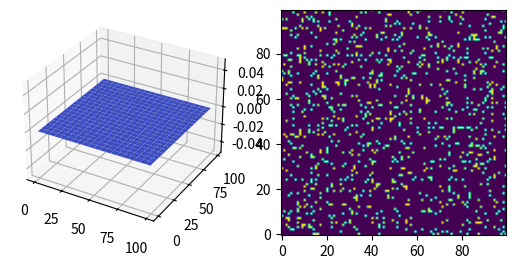

Write the Python code that produced this figure. (Note: this script raises an exception after producing the figure.)
# -*- coding: utf-8 -*-
# vim: set fileencoding=utf-8 :
# vim: set foldmethod=marker commentstring=\ \ #\ %s :
#
# Author:    Taishi Matsumura
# Created:   2017-04-13
#
# Copyright (C) 2017 Taishi Matsumura
#
import numpy as np
import matplotlib.pyplot as plt
from mpl_toolkits.mplot3d import axes3d
from matplotlib import cm
import matplotlib.mlab as mlab

plt.close('all')


class CellMap(object):
    def __init__(
        self, width, height,
        cell_ratio=0.2, act_sigma=(1.0, 1.0), inact_sigma=(5.0, 5.0)):

        self.width = width
        self.height = height
        self.N = width * height
        self.X, self.Y = np.meshgrid(np.arange(width), np.arange(height))
        self.act_sigma = act_sigma
        self.inact_sigma = inact_sigma

        # True cell means a cell.
        # False cell isn't a cell.
        self.cells = np.random.rand(self.width, self.height) < cell_ratio
        # Initialize activation map.
        self.activation_map = np.zeros((self.width, self.height))

    def _update_activation_map(self):
        active_cell_N = self.cells.sum()
        y, x = np.where(self.cells == True)
        for i in xrange(active_cell_N):
            activation = mlab.bivariate_normal(
                self.X, self.Y,
                mux=x[i], muy=y[i],
                sigmax=self.act_sigma[0], sigmay=self.act_sigma[1])
            inactivation = mlab.bivariate_normal(
                self.X, self.Y,
                mux=x[i], muy=y[i],
                sigmax=self.inact_sigma[0], sigmay=self.inact_sigma[1])
            self.activation_map += activation - inactivation

    def _update_cells(self):
        self.cells = self.activation_map > 0

    def update(self):
        self._update_activation_map()
        self._update_cells()

    def plot_map(self):
        fig = MapFigure()
        fig.plot(self.X, self.Y, self.activation_map, self.cells)
        fig.show()


class FigureBase(object):
    def __init__(self):
        self.fig = plt.figure()
        self.ax1 = self.fig.add_subplot(121, projection='3d')
        self.ax2 = self.fig.add_subplot(122)

    def show(self):
        self.fig.show()

    def save(self, name):
        self.fig.savefig(name)


class Figure1(FigureBase):
    def __init__(self):
        super(Figure1, self).__init__()

    def plot(self):
        x = y = np.arange(100)
        X, Y = np.meshgrid(x, y)
        Z1 = mlab.bivariate_normal(X, Y, mux=50.0, muy=74.0, sigmax=2.0, sigmay=2.0)
        Z2 = mlab.bivariate_normal(X, Y, mux=55.0, muy=30.0, sigmax=5.0, sigmay=5.0)
        Z = Z1 + Z2
        fig = plt.figure()
        ax = fig.add_subplot(111, projection='3d')
        ax.plot_surface(X, Y, Z, rstride=1, cstride=1, cmap=cm.coolwarm)
        fig.show()


class Main(object):
    def main(self):
        np.random.seed(0)
        cell_map = CellMap(100, 100, cell_ratio=0.1, act_sigma=(2.0, 4.0), inact_sigma=(3.0, 5.0))
        cell_map.plot_map()
        cell_map.update()
        cell_map.plot_map()
        cell_map.update()
        cell_map.plot_map()
        cell_map.update()
        cell_map.plot_map()
        cell_map.update()
        cell_map.plot_map()
        cell_map.update()
        cell_map.plot_map()
        cell_map.update()
        cell_map.plot_map()
        cell_map.update()
        cell_map.plot_map()
        cell_map.update()
        cell_map.plot_map()
        cell_map.update()
        cell_map.plot_map()
        cell_map.update()
        cell_map.plot_map()


class MapFigure(FigureBase):
    def __init__(self):
        super(MapFigure, self).__init__()

    def plot(self, X, Y, activation_map, cells):
        self.ax1.plot_surface(X, Y, activation_map, rstride=5, cstride=5, cmap=cm.coolwarm)
        self.ax2.imshow(cells, origin='lower')

if __name__ == '__main__':
    main = Main()
    main.main()
